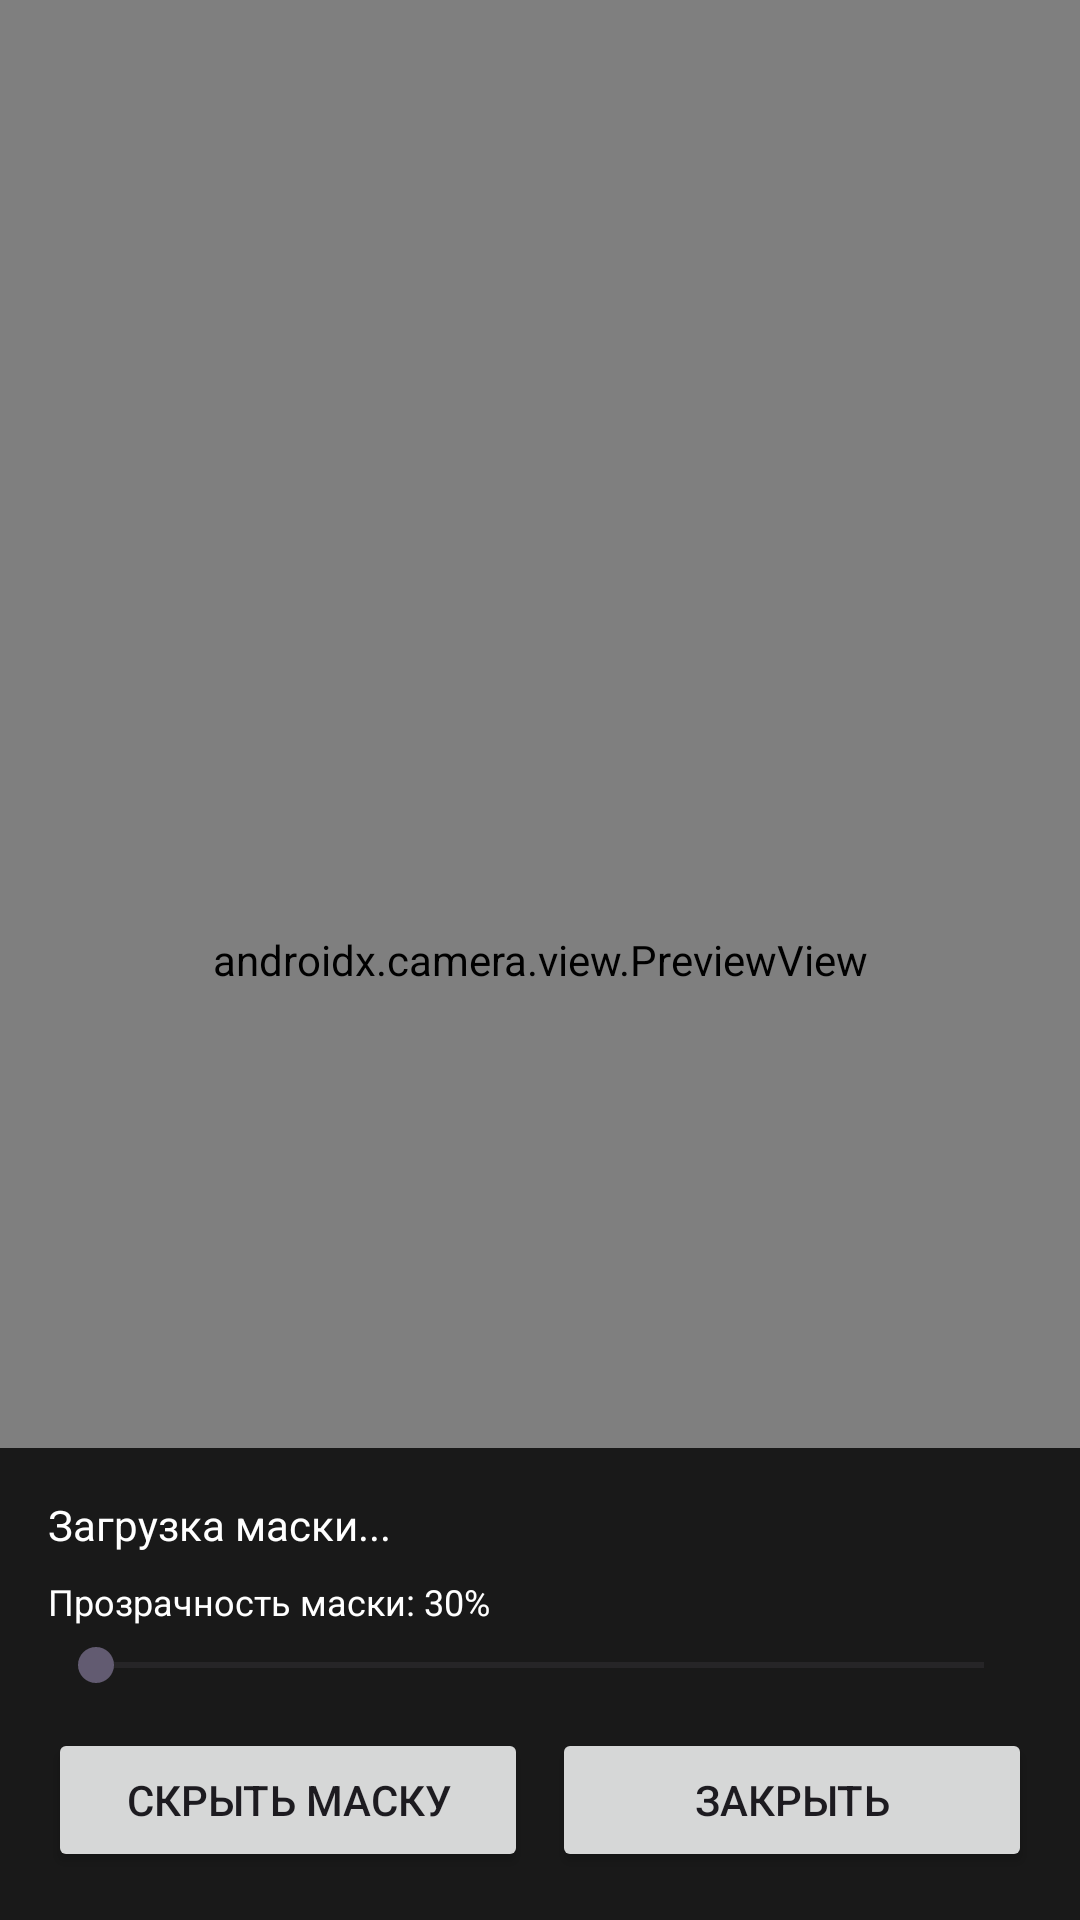

Android layout source for this screen:
<!-- AndroidManifest.xml: application theme Theme.DashCamAssistant -->
<!-- res/layout/activity_mask_overlay.xml -->
<?xml version="1.0" encoding="utf-8"?>
<FrameLayout xmlns:android="http://schemas.android.com/apk/res/android"
    xmlns:app="http://schemas.android.com/apk/res-auto"
    android:layout_width="match_parent"
    android:layout_height="match_parent"
    android:background="#CC000000">

    
    <androidx.camera.view.PreviewView
        android:id="@+id/previewView"
        android:layout_width="match_parent"
        android:layout_height="match_parent" />

    
    <ImageView
        android:id="@+id/ivMask"
        android:layout_width="match_parent"
        android:layout_height="match_parent"
        android:scaleType="fitXY"
        android:contentDescription="Маска калибровки" />

    
    <LinearLayout
        android:layout_width="match_parent"
        android:layout_height="wrap_content"
        android:layout_gravity="bottom"
        android:orientation="vertical"
        android:background="#CC000000"
        android:padding="16dp">

        <TextView
            android:id="@+id/tvInfo"
            android:layout_width="wrap_content"
            android:layout_height="wrap_content"
            android:text="Загрузка маски..."
            android:textColor="#FFFFFF"
            android:textSize="14sp"
            android:layout_marginBottom="8dp" />

        <TextView
            android:id="@+id/tvAlpha"
            android:layout_width="wrap_content"
            android:layout_height="wrap_content"
            android:text="Прозрачность маски: 30%"
            android:textColor="#FFFFFF"
            android:textSize="12sp" />

        <SeekBar
            android:id="@+id/seekBarAlpha"
            android:layout_width="match_parent"
            android:layout_height="wrap_content"
            android:layout_marginTop="4dp"
            android:layout_marginBottom="12dp" />

        <LinearLayout
            android:layout_width="match_parent"
            android:layout_height="wrap_content"
            android:orientation="horizontal">

            <Button
                android:id="@+id/btnToggleOverlay"
                android:layout_width="0dp"
                android:layout_height="wrap_content"
                android:layout_weight="1"
                android:layout_marginEnd="8dp"
                android:text="Скрыть маску" />

            <Button
                android:id="@+id/btnClose"
                android:layout_width="0dp"
                android:layout_height="wrap_content"
                android:layout_weight="1"
                android:text="Закрыть" />

        </LinearLayout>

    </LinearLayout>

</FrameLayout>
<!-- resources referenced by this layout -->
<resources>
  <style name="Theme.DashCamAssistant" parent="Base.Theme.DashCamAssistant" />
  <style name="Base.Theme.DashCamAssistant" parent="Theme.Material3.DayNight.NoActionBar">
          
          
      </style>
</resources>
